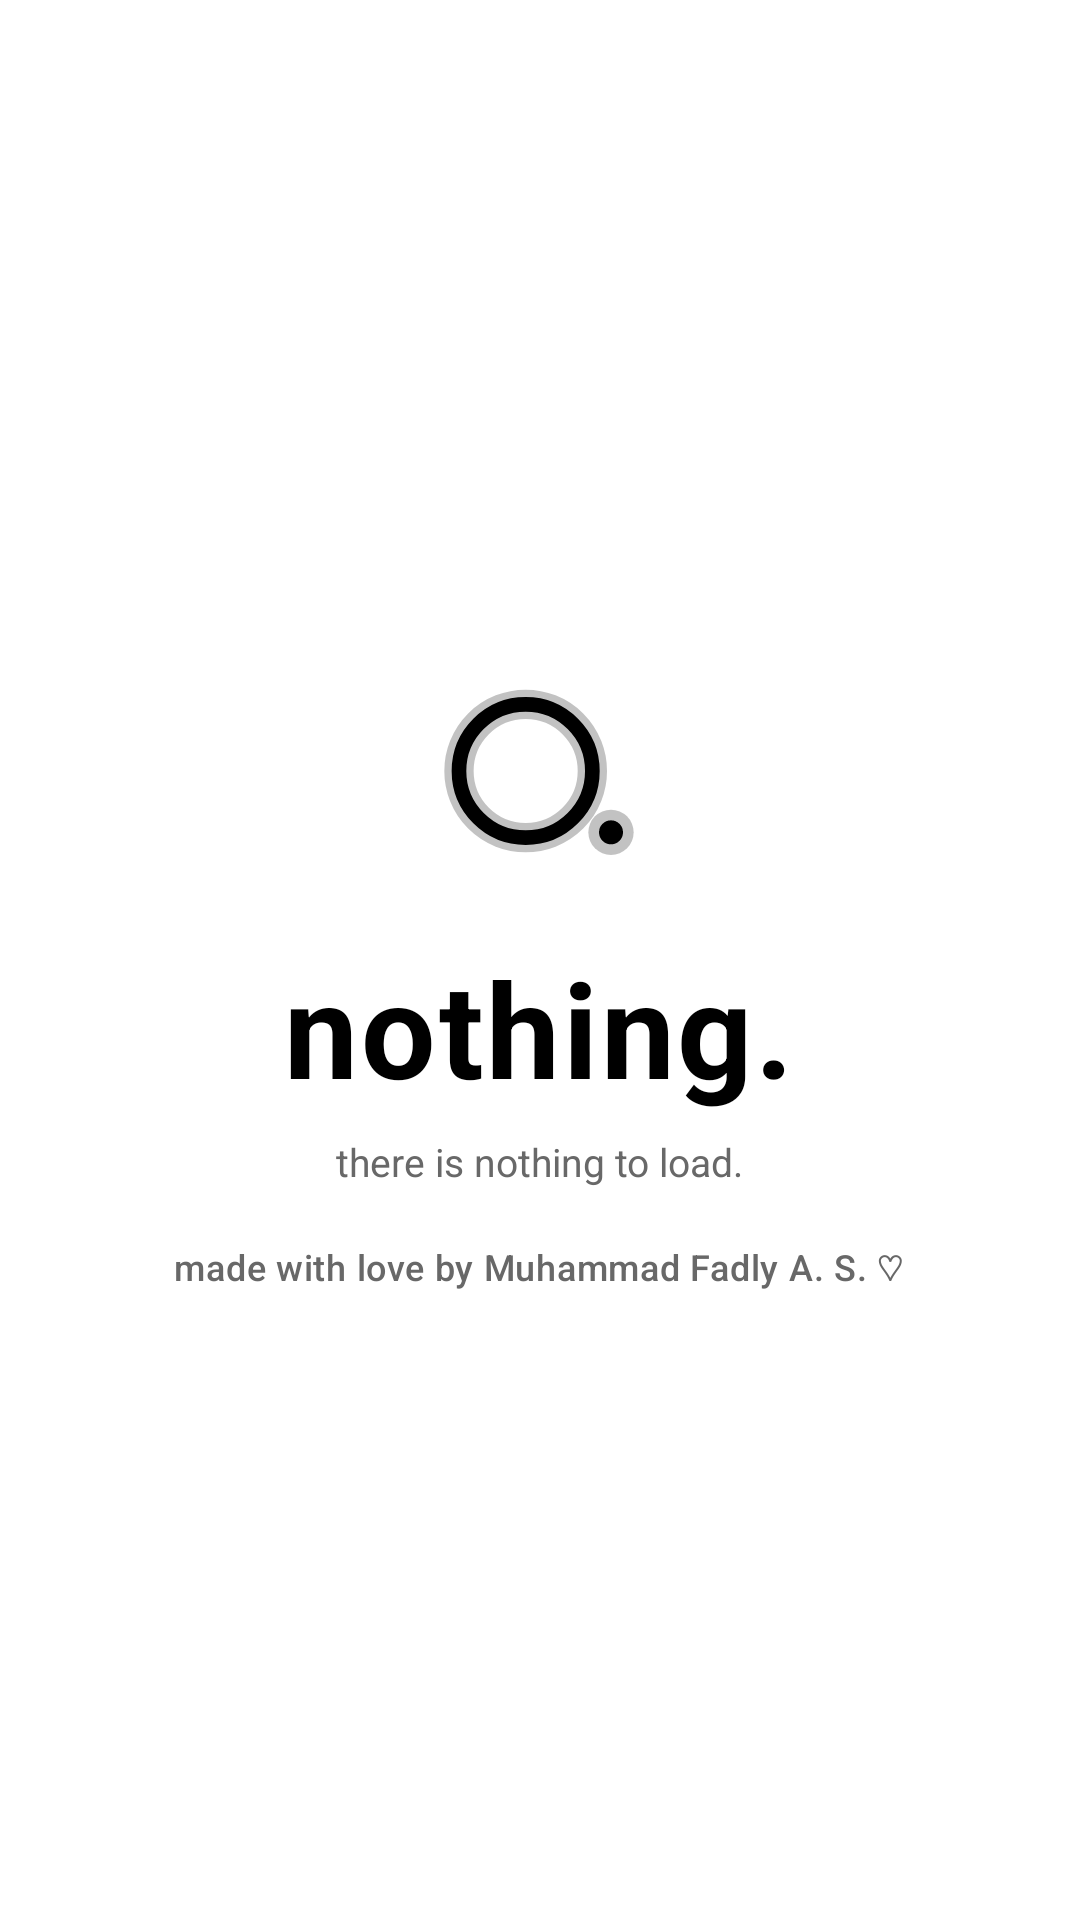

Reconstruct the res/layout file that produces this screen, plus the resources it refers to.
<!-- AndroidManifest.xml: application theme Theme.Nothing -->
<!-- res/layout/activity_splash.xml -->
<?xml version="1.0" encoding="utf-8"?>
<FrameLayout
    xmlns:android="http://schemas.android.com/apk/res/android"
    android:id="@+id/splash_root"
    android:layout_width="match_parent"
    android:layout_height="match_parent"
    android:background="@color/nothing_background">

    <LinearLayout
        android:id="@+id/splash_content"
        android:layout_width="wrap_content"
        android:layout_height="wrap_content"
        android:layout_gravity="center"
        android:gravity="center"
        android:orientation="vertical"
        android:padding="16dp">

        <View
            android:id="@+id/splash_dot"
            android:layout_width="96dp"
            android:layout_height="96dp"
            android:background="@drawable/splash_dot" />

        <TextView
            android:id="@+id/splash_title"
            android:layout_width="wrap_content"
            android:layout_height="wrap_content"
            android:layout_marginTop="14dp"
            android:fontFamily="sans-serif"
            android:includeFontPadding="false"
            android:letterSpacing="0.02"
            android:text="@string/splash_title"
            android:textColor="@color/nothing_foreground"
            android:textSize="44sp"
            android:textStyle="bold" />

        <TextView
            android:id="@+id/splash_subtitle"
            android:layout_width="wrap_content"
            android:layout_height="wrap_content"
            android:layout_marginTop="8dp"
            android:fontFamily="sans-serif"
            android:gravity="center"
            android:text="@string/splash_subtitle"
            android:textColor="@color/nothing_muted"
            android:textSize="13sp" />

        <TextView
            android:id="@+id/splash_credit"
            android:layout_width="wrap_content"
            android:layout_height="wrap_content"
            android:layout_marginTop="18dp"
            android:fontFamily="sans-serif-medium"
            android:gravity="center"
            android:letterSpacing="0.02"
            android:text="@string/splash_credit"
            android:textColor="@color/nothing_muted"
            android:textSize="12sp" />

    </LinearLayout>

</FrameLayout>
<!-- resources referenced by this layout -->
<resources>
  <color name="nothing_background">#FFFFFFFF</color>
  <color name="nothing_foreground">#FF000000</color>
  <color name="nothing_muted">#FF686868</color>
  <!-- drawable splash_dot (drawable) -->
  <?xml version="1.0" encoding="utf-8"?>
  <vector
      xmlns:android="http://schemas.android.com/apk/res/android"
      android:width="108dp"
      android:height="108dp"
      android:viewportWidth="108"
      android:viewportHeight="108">
  
      <path
          android:fillColor="@android:color/transparent"
          android:pathData="
              M49,29
              A25,25 0,1 1,49,79
              A25,25 0,1 1,49,29"
          android:strokeAlpha="0.24"
          android:strokeColor="@color/nothing_foreground"
          android:strokeLineCap="round"
          android:strokeWidth="11" />
  
      <path
          android:fillColor="@android:color/transparent"
          android:pathData="
              M49,29
              A25,25 0,1 1,49,79
              A25,25 0,1 1,49,29"
          android:strokeColor="@color/nothing_foreground"
          android:strokeLineCap="round"
          android:strokeWidth="5.5" />
  
      <path
          android:fillAlpha="0.24"
          android:fillColor="@color/nothing_foreground"
          android:pathData="
              M81,68.5
              A8.5,8.5 0,1 1,81,85.5
              A8.5,8.5 0,1 1,81,68.5
              Z" />
  
      <path
          android:fillColor="@color/nothing_foreground"
          android:pathData="
              M81,72.5
              A4.5,4.5 0,1 1,81,81.5
              A4.5,4.5 0,1 1,81,72.5
              Z" />
  
  </vector>
  <string name="splash_credit">
          made with love by Muhammad Fadly A. S. ♡
      </string>
  <string name="splash_subtitle">
          there is nothing to load.
      </string>
  <string name="splash_title">
          nothing.
      </string>
  <style name="Theme.Nothing" parent="android:style/Theme.Material.Light.NoActionBar">
  
          <item name="android:fontFamily">
              sans
          </item>
  
          <item name="android:windowNoTitle">
              true
          </item>
  
          <item name="android:windowBackground">
              @color/nothing_background
          </item>
  
          <item name="android:colorAccent">
              @color/nothing_foreground
          </item>
  
          <item name="android:statusBarColor">
              @color/nothing_background
          </item>
  
          <item name="android:navigationBarColor">
              @color/nothing_background
          </item>
  
          <item name="android:windowLightStatusBar">
              true
          </item>
  
          <item name="android:windowLightNavigationBar">
              true
          </item>
  
      </style>
</resources>
